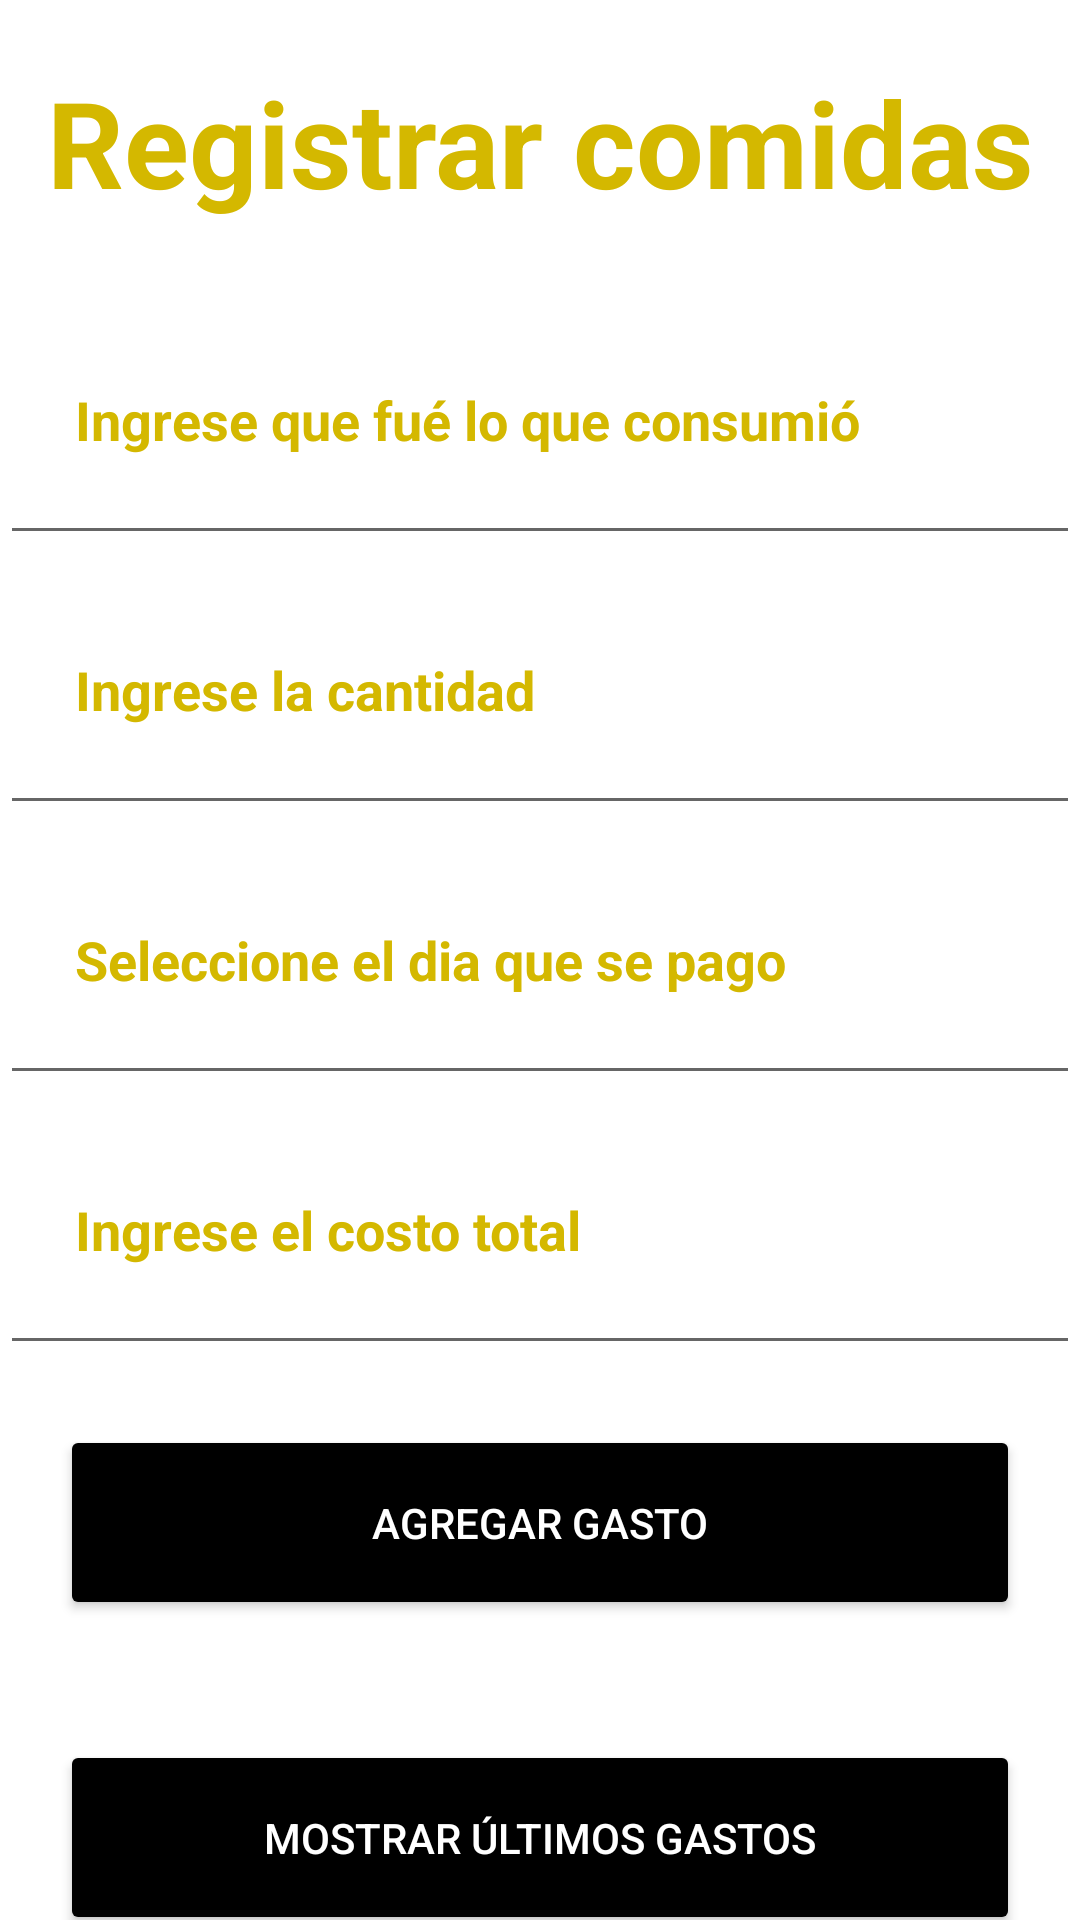

This screen was rendered from an Android layout file. Write that file and the resources it references.
<!-- AndroidManifest.xml: application theme Theme.Administrador_Gastos -->
<!-- res/layout/activity_seccion_comida.xml -->
<?xml version="1.0" encoding="utf-8"?>
<LinearLayout
    xmlns:android="http://schemas.android.com/apk/res/android"
    xmlns:tools="http://schemas.android.com/tools"
    android:id="@+id/main"
    android:orientation="vertical"
    android:layout_width="match_parent"
    android:layout_height="match_parent"
    android:background="@mipmap/fondocomida"
    tools:context=".seccionComida">

    <TextView
        android:id="@+id/seccionComida"
        android:layout_width="match_parent"
        android:layout_height="95dp"
        android:text="@string/registrar"
        android:gravity="center"
        android:textSize="40sp"
        android:textStyle="bold"
        android:textColor="@color/yellow"/>

    <EditText
        android:textColor="@color/white"
        android:textStyle="bold"
        android:padding="25dp"
        android:id="@+id/txtComida"
        android:layout_width="match_parent"
        android:layout_height="90dp"
        android:ems="10"
        android:inputType="text"
        android:hint="@string/comida"
        android:imeOptions="actionNext"
        android:textColorHint="@color/yellow"
        android:imeActionLabel="sig."/>

    <EditText
        android:textColor="@color/white"
        android:textStyle="bold"
        android:padding="25dp"
        android:id="@+id/txtCantidad"
        android:layout_width="match_parent"
        android:layout_height="90dp"
        android:ems="10"
        android:inputType="number"
        android:hint="@string/cantidad"
        android:imeOptions="actionNext"
        android:textColorHint="@color/yellow"
        android:imeActionLabel="sig."/>

    <EditText
        android:textColor="@color/white"
        android:textStyle="bold"
        android:padding="25dp"
        android:id="@+id/txtFecha"
        android:layout_width="match_parent"
        android:layout_height="90dp"
        android:ems="10"
        android:inputType="date"
        android:hint="@string/fecha"
        android:imeOptions="actionNext"
        android:imeActionLabel="sig."
        android:textColorHint="@color/yellow"
        android:clickable="false"
        android:focusable="false"/>

    <EditText
        android:textColor="@color/white"
        android:textStyle="bold"
        android:padding="25dp"
        android:id="@+id/txtTotal"
        android:layout_width="match_parent"
        android:layout_height="90dp"
        android:ems="10"
        android:inputType="numberDecimal"
        android:hint="@string/totalComida"
        android:imeOptions="actionDone"
        android:imeActionLabel="Listo"
        android:textColorHint="@color/yellow"/>

    <Button
        android:layout_margin="20dp"
        android:id="@+id/addRecyclerComida"
        android:layout_width="match_parent"
        android:layout_height="65dp"
        android:text="@string/botonAggComida"
        android:backgroundTint="@color/black"
        android:textColor="@color/white"/>

    <Button
        android:layout_margin="20dp"
        android:id="@+id/showRecyclerComida"
        android:layout_width="match_parent"
        android:layout_height="65dp"
        android:text="@string/btnmostrarGastos"
        android:backgroundTint="@color/black"
        android:textColor="@color/white"/>

</LinearLayout>
<!-- resources referenced by this layout -->
<resources>
  <color name="black">#FF000000</color>
  <color name="white">#FFFFFFFF</color>
  <color name="yellow">#D4B800</color>
  <string name="botonAggComida">Agregar gasto</string>
  <string name="btnmostrarGastos">Mostrar últimos gastos</string>
  <string name="cantidad">Ingrese la cantidad</string>
  <string name="comida">Ingrese que fué lo que consumió</string>
  <string name="fecha">Seleccione el dia que se pago</string>
  <string name="registrar">Registrar comidas</string>
  <string name="totalComida">Ingrese el costo total</string>
  <style name="Theme.Administrador_Gastos" parent="Base.Theme.Administrador_Gastos" />
  <style name="Base.Theme.Administrador_Gastos" parent="Theme.MaterialComponents.DayNight.NoActionBar">
          
          
      </style>
</resources>
